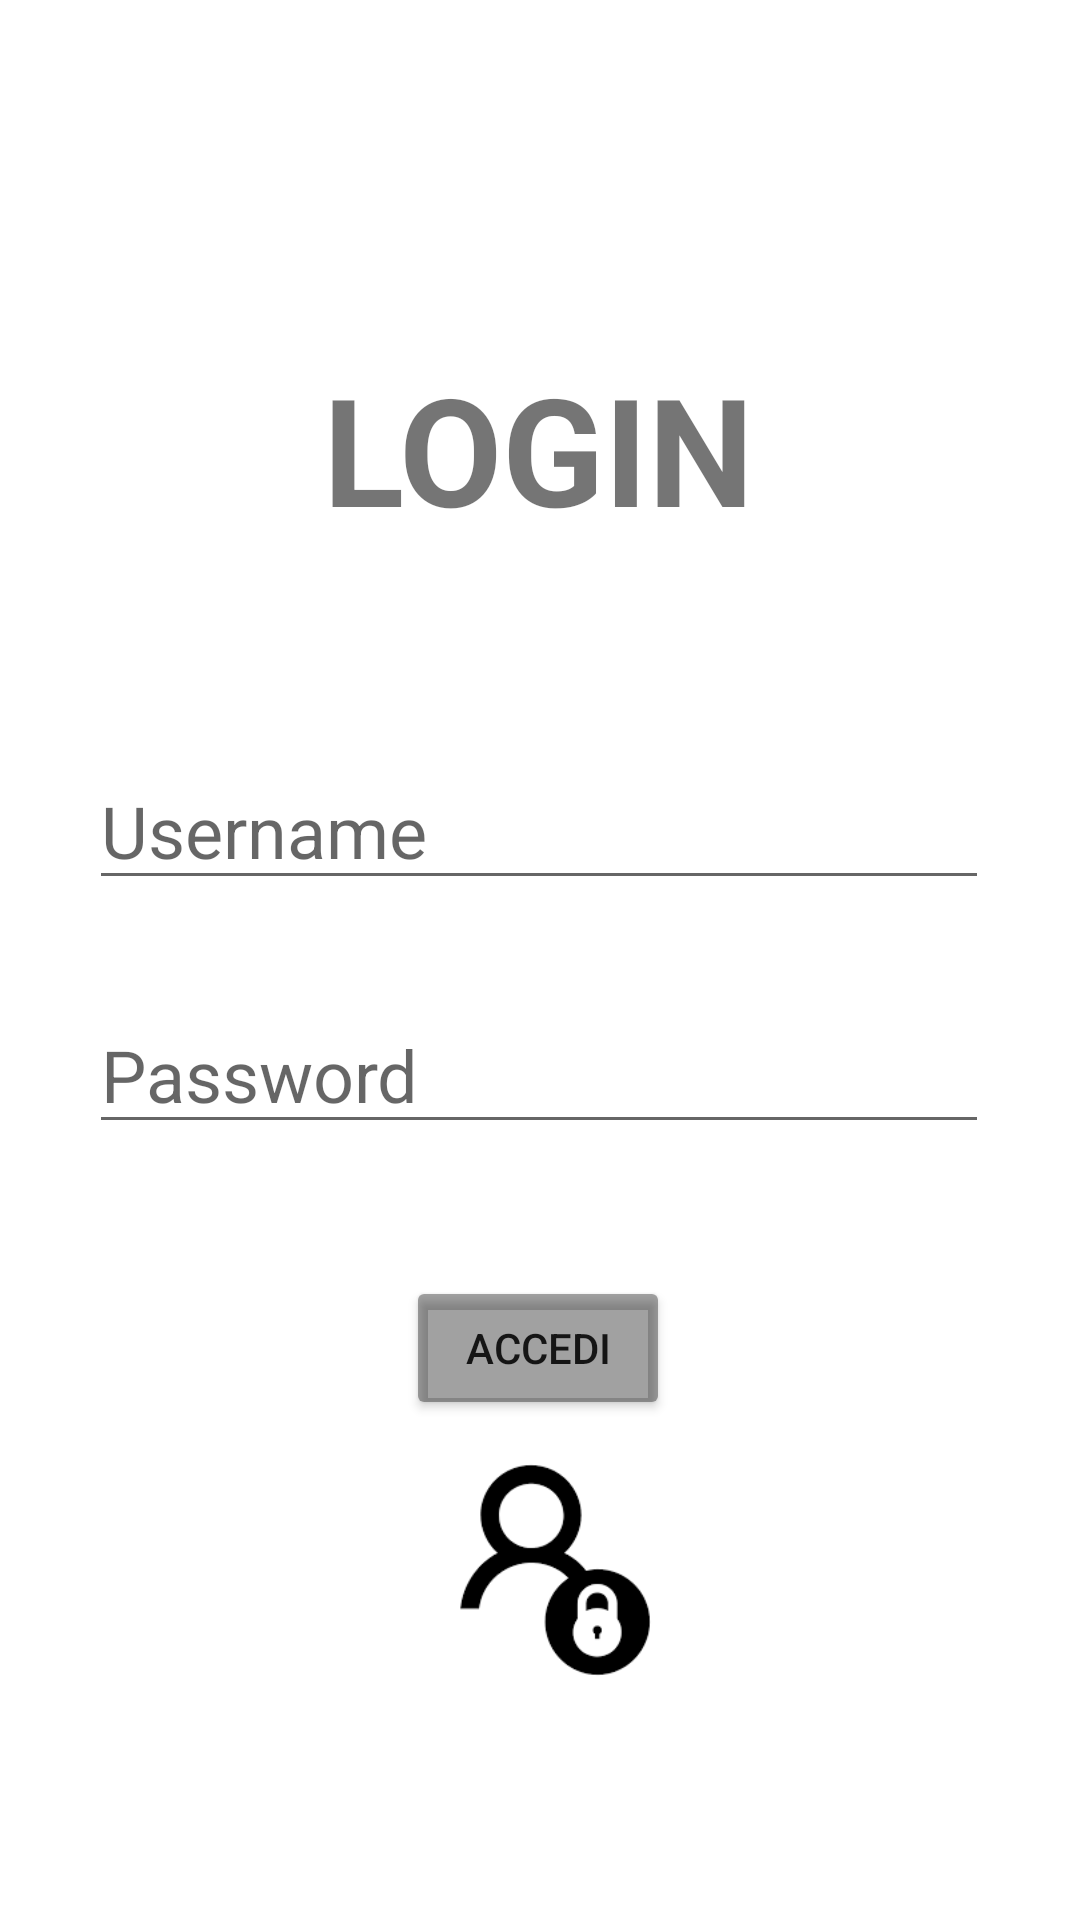

Android layout source for this screen:
<!-- AndroidManifest.xml: application theme Theme.LoginModis -->
<!-- res/layout/activity_main.xml -->
<?xml version="1.0" encoding="utf-8"?>
<androidx.constraintlayout.widget.ConstraintLayout xmlns:android="http://schemas.android.com/apk/res/android"
    xmlns:app="http://schemas.android.com/apk/res-auto"
    xmlns:tools="http://schemas.android.com/tools"
    android:layout_width="match_parent"
    android:layout_height="match_parent"
    tools:context=".MainActivity"
    android:background="@color/white">

    <TextView
        android:id="@+id/login"
        android:layout_width="wrap_content"
        android:layout_height="wrap_content"
        android:layout_marginTop="116dp"
        android:text="LOGIN"
        android:textSize="50dp"
        android:textStyle="bold"
        app:layout_constraintEnd_toEndOf="parent"
        app:layout_constraintHorizontal_bias="0.498"
        app:layout_constraintStart_toStartOf="parent"
        app:layout_constraintTop_toTopOf="parent"></TextView>

    <EditText
        android:id="@+id/username"
        android:layout_width="300dp"
        android:layout_height="wrap_content"
        android:layout_marginTop="68dp"
        android:hint="Username"
        android:textSize="24dp"
        app:layout_constraintEnd_toEndOf="parent"
        app:layout_constraintHorizontal_bias="0.495"
        app:layout_constraintStart_toStartOf="parent"
        app:layout_constraintTop_toBottomOf="@+id/login"></EditText>

    <EditText
        android:id="@+id/password"
        android:layout_width="300dp"
        android:layout_height="wrap_content"
        android:layout_marginTop="32dp"
        android:hint="Password"
        android:textSize="24dp"
        app:layout_constraintEnd_toEndOf="parent"
        app:layout_constraintHorizontal_bias="0.495"
        app:layout_constraintStart_toStartOf="parent"
        app:layout_constraintTop_toBottomOf="@+id/username"></EditText>

    <Button
        android:id="@+id/button"
        android:layout_width="wrap_content"
        android:layout_height="wrap_content"
        android:layout_marginTop="44dp"
        app:layout_constraintEnd_toEndOf="parent"
        app:layout_constraintHorizontal_bias="0.498"
        app:layout_constraintStart_toStartOf="parent"
        app:layout_constraintTop_toBottomOf="@+id/password"
        android:text="Accedi"
        android:backgroundTint="#5E000000"/>

    <ImageView
        android:layout_width="100dp"
        android:layout_height="100dp"
        android:src="@drawable/login"
        app:layout_constraintEnd_toEndOf="parent"
        app:layout_constraintHorizontal_bias="0.517"
        app:layout_constraintStart_toStartOf="parent"
        app:layout_constraintTop_toBottomOf="@+id/button"></ImageView>

</androidx.constraintlayout.widget.ConstraintLayout>
<!-- resources referenced by this layout -->
<resources>
  <!-- drawable login: png bitmap (drawable-v24, 2295 bytes) -->
  <style name="Theme.LoginModis" parent="Theme.MaterialComponents.DayNight.DarkActionBar">
          
          <item name="colorPrimary">@color/purple_500</item>
          <item name="colorPrimaryVariant">@color/purple_700</item>
          <item name="colorOnPrimary">@color/white</item>
          
          <item name="colorSecondary">@color/teal_200</item>
          <item name="colorSecondaryVariant">@color/teal_700</item>
          <item name="colorOnSecondary">@color/black</item>
          
          <item name="android:statusBarColor" tools:targetApi="l">?attr/colorPrimaryVariant</item>
          
      </style>
  <!-- not gathered from this repository: default colours our renderer supplied (Android Studio template values) -->
  <color name="purple_500">#FF6200EE</color>
  <color name="purple_700">#FF3700B3</color>
  <color name="teal_200">#FF03DAC5</color>
  <color name="teal_700">#FF018786</color>
  <color name="black">#FF000000</color>
  <color name="white">#FFFFFFFF</color>
</resources>
